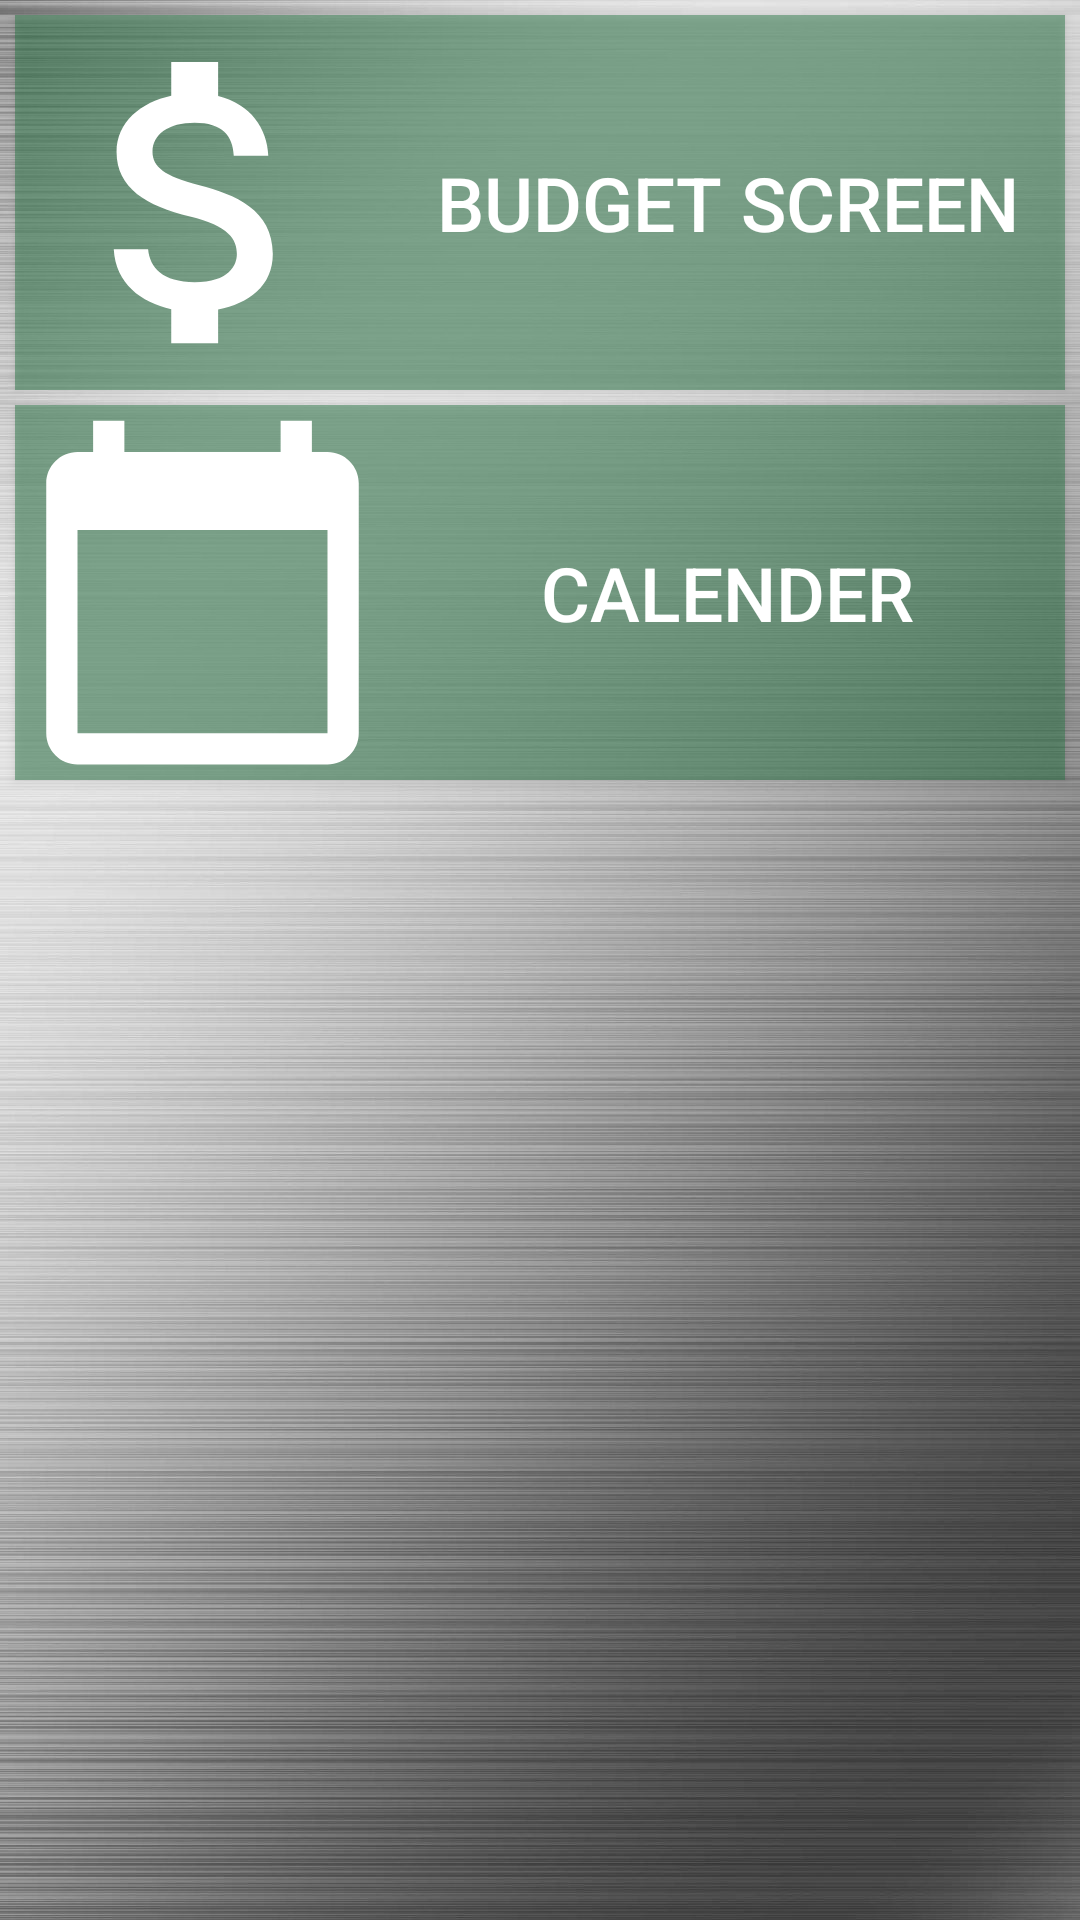

Android layout source for this screen:
<!-- AndroidManifest.xml: application theme Theme.Design.NoActionBar -->
<!-- res/layout/layout_home.xml -->
<?xml version="1.0" encoding="utf-8"?>
<androidx.appcompat.widget.LinearLayoutCompat xmlns:android="http://schemas.android.com/apk/res/android"
    xmlns:tools="http://schemas.android.com/tools"
    android:layout_width="match_parent"
    android:layout_height="match_parent"
    android:background="@drawable/steel_background"
    android:orientation="vertical"
    tools:context=".HomeActivity">

    <Button
        android:id="@+id/toBudget"
        android:layout_width="match_parent"
        android:layout_height="wrap_content"
        android:layout_margin="5dp"
        android:background="#7F000000"
        android:backgroundTint="@color/colorPrimaryDark"
        android:drawableStart="@drawable/ic_budget125"
        android:onClick="onToBudgetScreenButtonClicked"
        android:text="@string/budget_screen"
        android:textSize="25sp" />

    <Button
        android:id="@+id/toCalendar"
        android:layout_width="match_parent"
        android:layout_height="wrap_content"
        android:layout_marginLeft="5dp"
        android:layout_marginTop="0dp"
        android:layout_marginRight="5dp"
        android:layout_marginBottom="5dp"
        android:background="#7F000000"
        android:backgroundTint="@color/colorPrimaryDark"
        android:drawableStart="@drawable/ic_calendar125"
        android:onClick="onToCalendarButtonClicked"
        android:text="@string/calender"
        android:textSize="25sp" />
</androidx.appcompat.widget.LinearLayoutCompat>
<!-- resources referenced by this layout -->
<resources>
  <color name="colorPrimaryDark">#287545</color>
  <!-- drawable ic_budget125 (drawable) -->
  <vector android:height="125dp" android:tint="#FFFFFF"
      android:viewportHeight="24" android:viewportWidth="24"
      android:width="125dp" xmlns:android="http://schemas.android.com/apk/res/android">
      <path android:fillColor="@android:color/white" android:pathData="M11.8,10.9c-2.27,-0.59 -3,-1.2 -3,-2.15 0,-1.09 1.01,-1.85 2.7,-1.85 1.78,0 2.44,0.85 2.5,2.1h2.21c-0.07,-1.72 -1.12,-3.3 -3.21,-3.81V3h-3v2.16c-1.94,0.42 -3.5,1.68 -3.5,3.61 0,2.31 1.91,3.46 4.7,4.13 2.5,0.6 3,1.48 3,2.41 0,0.69 -0.49,1.79 -2.7,1.79 -2.06,0 -2.87,-0.92 -2.98,-2.1h-2.2c0.12,2.19 1.76,3.42 3.68,3.83V21h3v-2.15c1.95,-0.37 3.5,-1.5 3.5,-3.55 0,-2.84 -2.43,-3.81 -4.7,-4.4z"/>
  </vector>
  <!-- drawable ic_calendar125 (drawable) -->
  <vector android:height="125dp" android:tint="#FFFFFF"
      android:viewportHeight="24" android:viewportWidth="24"
      android:width="125dp" xmlns:android="http://schemas.android.com/apk/res/android">
      <path android:fillColor="@android:color/white" android:pathData="M20,3h-1L19,1h-2v2L7,3L7,1L5,1v2L4,3c-1.1,0 -2,0.9 -2,2v16c0,1.1 0.9,2 2,2h16c1.1,0 2,-0.9 2,-2L22,5c0,-1.1 -0.9,-2 -2,-2zM20,21L4,21L4,8h16v13z"/>
  </vector>
  <!-- drawable steel_background: png bitmap (drawable, 276545 bytes) -->
  <string name="budget_screen">Budget Screen</string>
  <string name="calender">Calender</string>
</resources>
